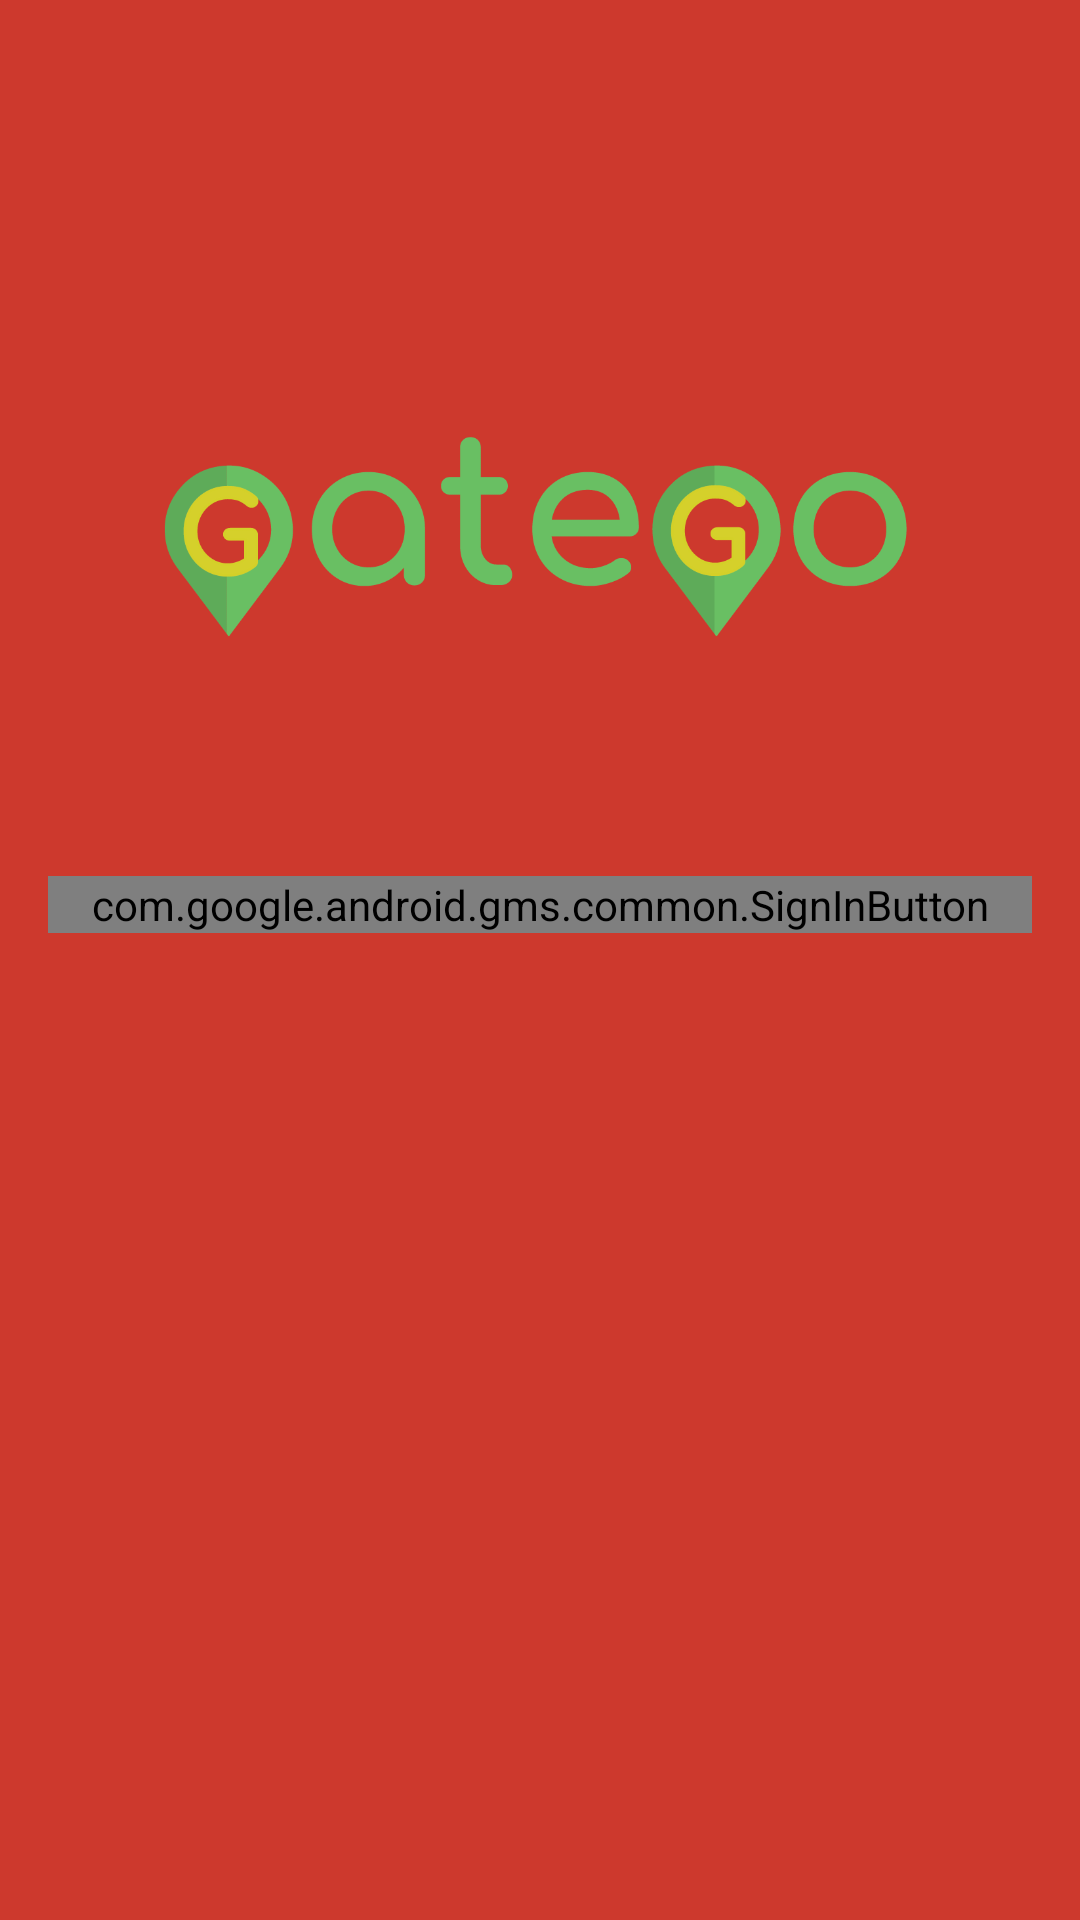

The Android layout XML behind this screen, and the referenced resources:
<!-- AndroidManifest.xml: application theme AppTheme.NoActionBar -->
<!-- res/layout/fragment_login.xml -->
<FrameLayout xmlns:android="http://schemas.android.com/apk/res/android"
    xmlns:app="http://schemas.android.com/apk/res-auto"
    xmlns:tools="http://schemas.android.com/tools"
    android:layout_width="match_parent"
    android:layout_height="match_parent"
    android:background="@color/colorAccent"
    android:descendantFocusability="beforeDescendants"
    android:focusableInTouchMode="true"
    android:gravity="center_horizontal"
    android:orientation="vertical"
    android:paddingBottom="16dp"
    android:paddingLeft="16dp"
    android:paddingRight="16dp"
    android:paddingTop="16dp"
    android:id="@+id/fragment_login"
    tools:context="edu.rosehulman.ciepieab.gatego.LoginFragment">



    <LinearLayout
        android:id="@+id/login_form"
        android:layout_width="match_parent"
        android:layout_height="wrap_content"
        android:layout_marginTop="60dp"
        android:orientation="vertical">

        <ImageView
            android:id="@+id/gategoLogo"
            android:layout_width="wrap_content"
            android:layout_height="200dp"
            android:src="@drawable/gategologo_01" />

        <com.google.android.gms.common.SignInButton
            android:id="@+id/google_sign_in_button"
            android:layout_width="match_parent"
            android:layout_height="wrap_content"
            android:layout_gravity="center"
            android:layout_marginTop="16dp" >
        </com.google.android.gms.common.SignInButton>

    </LinearLayout>

</FrameLayout>
<!-- resources referenced by this layout -->
<resources>
  <color name="colorAccent">#cd392d</color>
  <!-- drawable gategologo_01: png bitmap (drawable, 28495 bytes) -->
  <style name="AppTheme.NoActionBar">
          <item name="windowActionBar">false</item>
          <item name="windowNoTitle">true</item>
      </style>
</resources>
